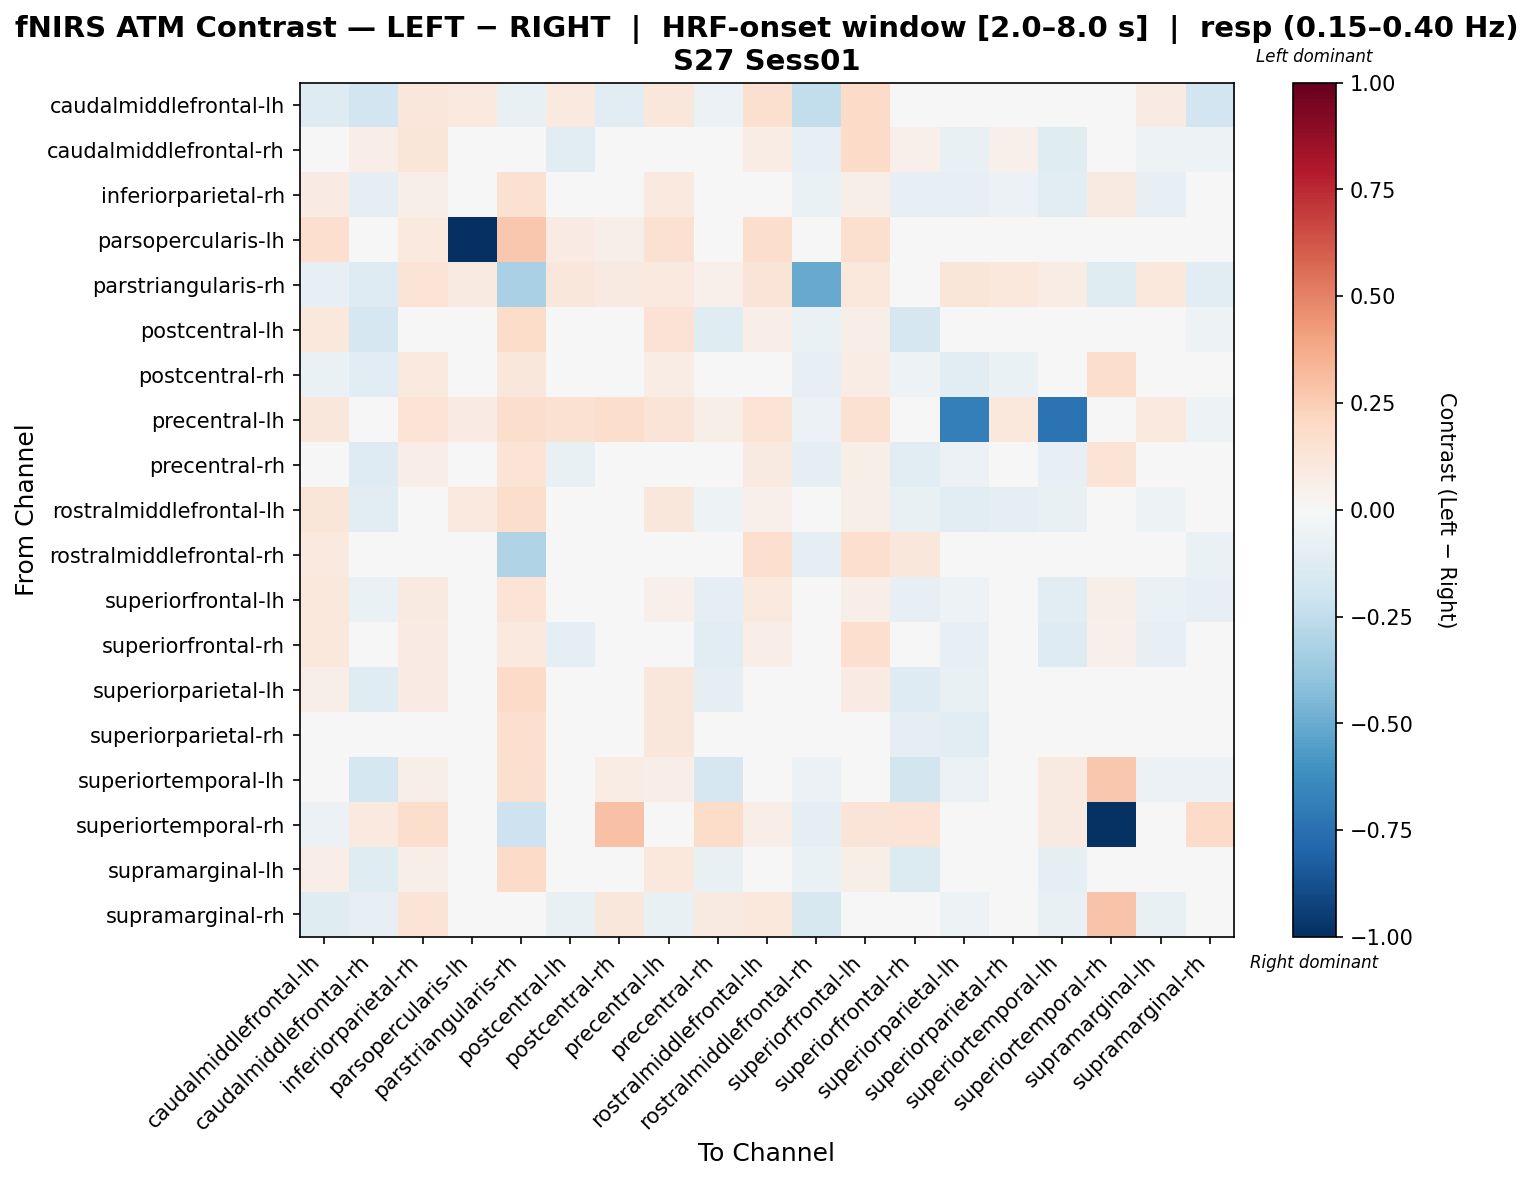

The file beside this chart, header and first rows:
, caudalmiddlefrontal-lh, caudalmiddlefrontal-rh, inferiorparietal-rh, parsopercularis-lh, parstriangularis-rh, postcentral-lh, postcentral-rh, precentral-lh, precentral-rh, rostralmiddlefrontal-lh, rostralmiddlefrontal-rh, superiorfrontal-lh, superiorfrontal-rh, superiorparietal-lh, superiorparietal-rh, superiortemporal-lh, superiortemporal-rh, supramarginal-lh, supramarginal-rh
caudalmiddlefrontal-lh, -0.1297, -0.1882, 0.1154, 0.09507, -0.07598, 0.09998, -0.117, 0.1101, -0.06184, 0.1632, -0.2425, 0.189, 0.03608, 0.04138, 0.03304, 0.04924, -0.002946, 0.07968, -0.194
caudalmiddlefrontal-rh, 0.02397, 0.06787, 0.1219, -0.03813, -0.02399, -0.1135, 0.00285, -0.01613, -0.04801, 0.07268, -0.07819, 0.1952, 0.05396, -0.07465, 0.05359, -0.1236, 0.03173, -0.05405, -0.05352
inferiorparietal-rh, 0.08461, -0.08596, 0.05595, 0.01504, 0.1533, -0.03873, 0.04929, 0.09515, -0.03888, 0.01627, -0.06492, 0.05669, -0.07997, -0.08062, -0.05673, -0.1076, 0.08748, -0.08062, 0.02018
parsopercularis-lh, 0.1658, -0.04468, 0.0976, -1.0, 0.2672, 0.08191, 0.05835, 0.1501, 0.007523, 0.1744, -0.04092, 0.1638, -0.01908, -0.008166, 0.007523, 0.02664, -0.02661, -0.02147, -0.03991
parstriangularis-rh, -0.08478, -0.1255, 0.1358, 0.09232, -0.3219, 0.1139, 0.08809, 0.09793, 0.05101, 0.1322, -0.5067, 0.1073, 0.03625, 0.1209, 0.1038, 0.07737, -0.1224, 0.1059, -0.1016
postcentral-lh, 0.1016, -0.1683, 0.04254, 0.04527, 0.1816, -0.003852, 0.01729, 0.1457, -0.1214, 0.06263, -0.06278, 0.05607, -0.1693, -0.03082, -0.0002736, -0.02924, 0.03543, -0.04805, -0.05412
postcentral-rh, -0.06537, -0.1043, 0.1015, 0.03885, 0.1159, -0.01384, -0.035, 0.07387, -0.02706, -0.003905, -0.0845, 0.07143, -0.0546, -0.106, -0.06533, 0.01505, 0.1742, 0.005704, -0.03655
precentral-lh, 0.1129, -0.02221, 0.1362, 0.08183, 0.1738, 0.1549, 0.1793, 0.1273, 0.05637, 0.1384, -0.05999, 0.1495, 0.01092, -0.6809, 0.1074, -0.7363, 0.02993, 0.09398, -0.05321
precentral-rh, 0.02944, -0.1295, 0.06967, -0.008685, 0.1395, -0.07562, 0.03857, 0.02333, -0.006135, 0.09067, -0.09848, 0.05948, -0.1108, -0.05721, 0.0287, -0.08529, 0.1405, -0.04314, -0.004973
rostralmiddlefrontal-lh, 0.1239, -0.1125, 0.004315, 0.09675, 0.172, -0.03404, -0.04742, 0.1103, -0.05162, 0.05008, 0.007395, 0.05676, -0.07438, -0.1056, -0.1001, -0.07337, 0.04352, -0.05409, -0.01191
rostralmiddlefrontal-rh, 0.09679, -0.04781, 0.03465, 0.007587, -0.299, -0.005943, -0.02093, -0.005943, 0.005482, 0.1659, -0.1013, 0.1669, 0.1128, 0.007587, 0.03465, -0.01947, -0.04233, -0.01947, -0.07012
superiorfrontal-lh, 0.1053, -0.06712, 0.08869, 0.02123, 0.1332, -0.04507, 0.04527, 0.05452, -0.09641, 0.09494, -0.04713, 0.05705, -0.08243, -0.05276, -0.01146, -0.1046, 0.05484, -0.06466, -0.08341
superiorfrontal-rh, 0.1038, 0.0223, 0.08368, -0.03553, 0.09642, -0.09897, -0.01982, 0.0183, -0.1083, 0.06913, -0.02403, 0.1692, -0.01114, -0.08032, 0.001046, -0.1278, 0.05431, -0.08086, -0.03138
superiorparietal-lh, 0.05488, -0.1222, 0.08556, 0.01926, 0.193, 0.000362, -0.02412, 0.1112, -0.09151, 0.02322, -0.03203, 0.07904, -0.129, -0.0765, -0.0108, -0.04791, 0.03103, -0.0176, -0.04589
superiorparietal-rh, 0.04128, -0.0114, 0.03837, 0.008569, 0.1659, -0.02748, -0.01902, 0.1164, -0.01165, -0.03531, -0.03484, 0.0307, -0.09781, -0.1017, -0.0478, -0.047, 0.03538, 0.03447, -0.0371
superiortemporal-lh, 0.01196, -0.1778, 0.05501, 0.01872, 0.1629, -0.006596, 0.07207, 0.06437, -0.1669, 0.0136, -0.05511, 0.02062, -0.182, -0.05703, -0.0105, 0.09017, 0.2667, -0.05989, -0.06031
superiortemporal-rh, -0.05911, 0.09445, 0.1767, 0.0, -0.2032, -0.0197, 0.2962, -0.0197, 0.1805, 0.06511, -0.08738, 0.1319, 0.1334, 0.004283, 0.02827, 0.09338, -0.9879, -0.0197, 0.1925
supramarginal-lh, 0.06672, -0.1209, 0.05581, -0.00774, 0.1907, -0.01683, 0.02541, 0.1093, -0.07761, 0.03849, -0.06749, 0.05994, -0.1396, -0.04052, 0.03762, -0.08977, 0.03595, -0.01112, -0.04834
supramarginal-rh, -0.1216, -0.07868, 0.135, -0.02513, 0.02214, -0.07539, 0.1142, -0.07539, 0.08911, 0.1045, -0.1576, -9.411558754339714e-05, -0.02631, -0.05026, -0.02513, -0.07539, 0.289, -0.07539, 0.0325
